Image classification data set "dataset" (HugoC28/ImageRecognition on GitHub). Class labels (4): cocklebur, foxtail, pigweed, ragweed.

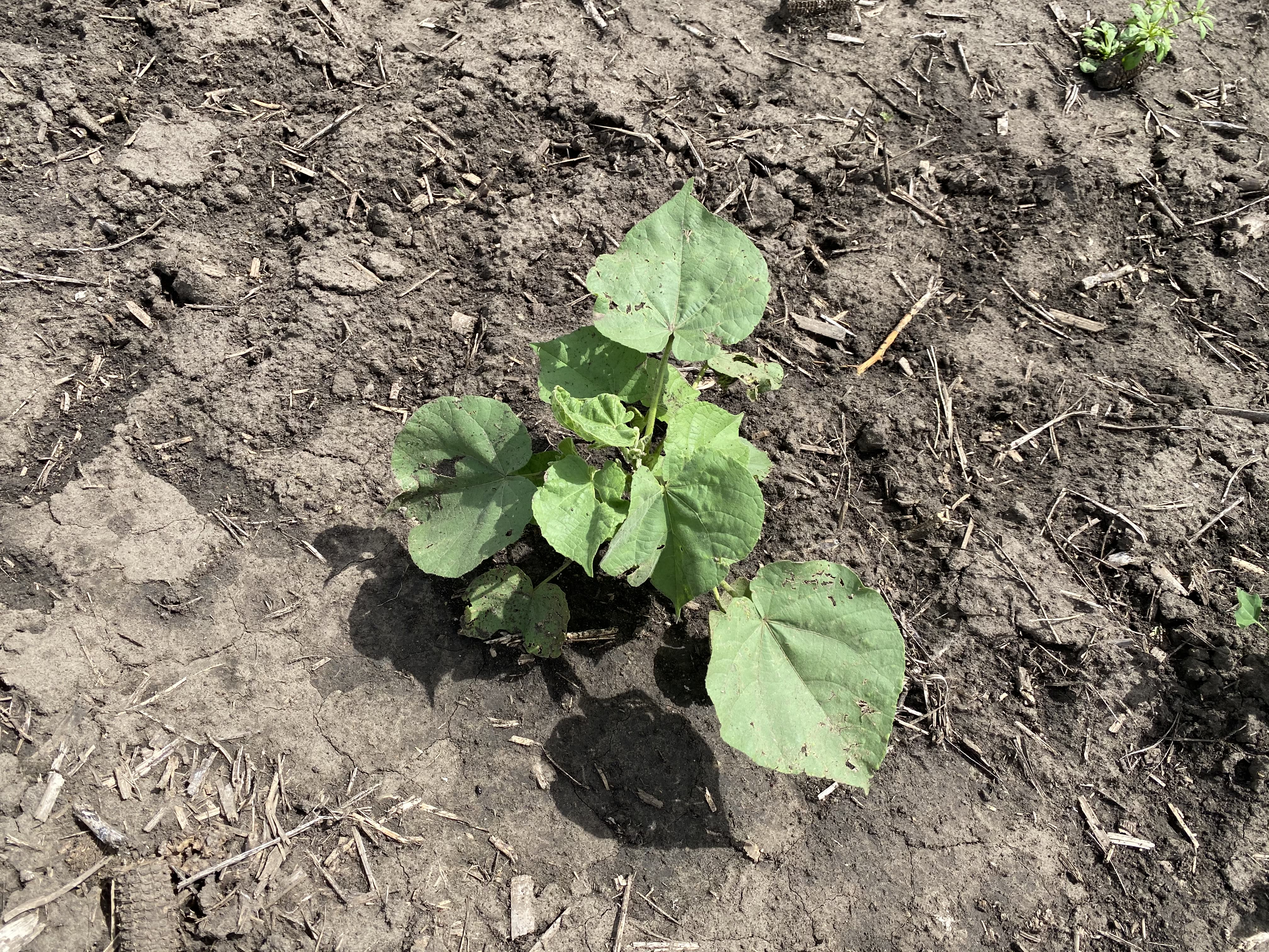
Label: cocklebur

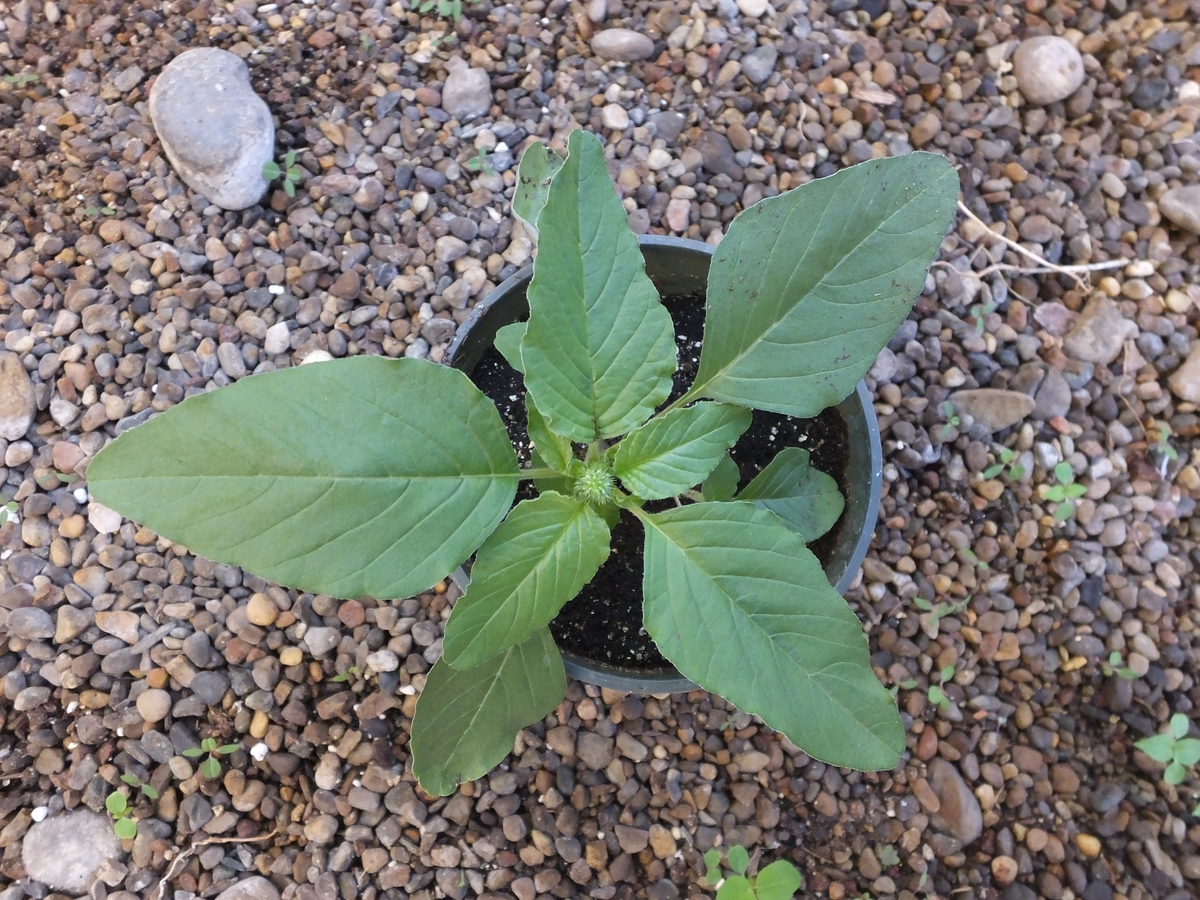
Label: pigweed

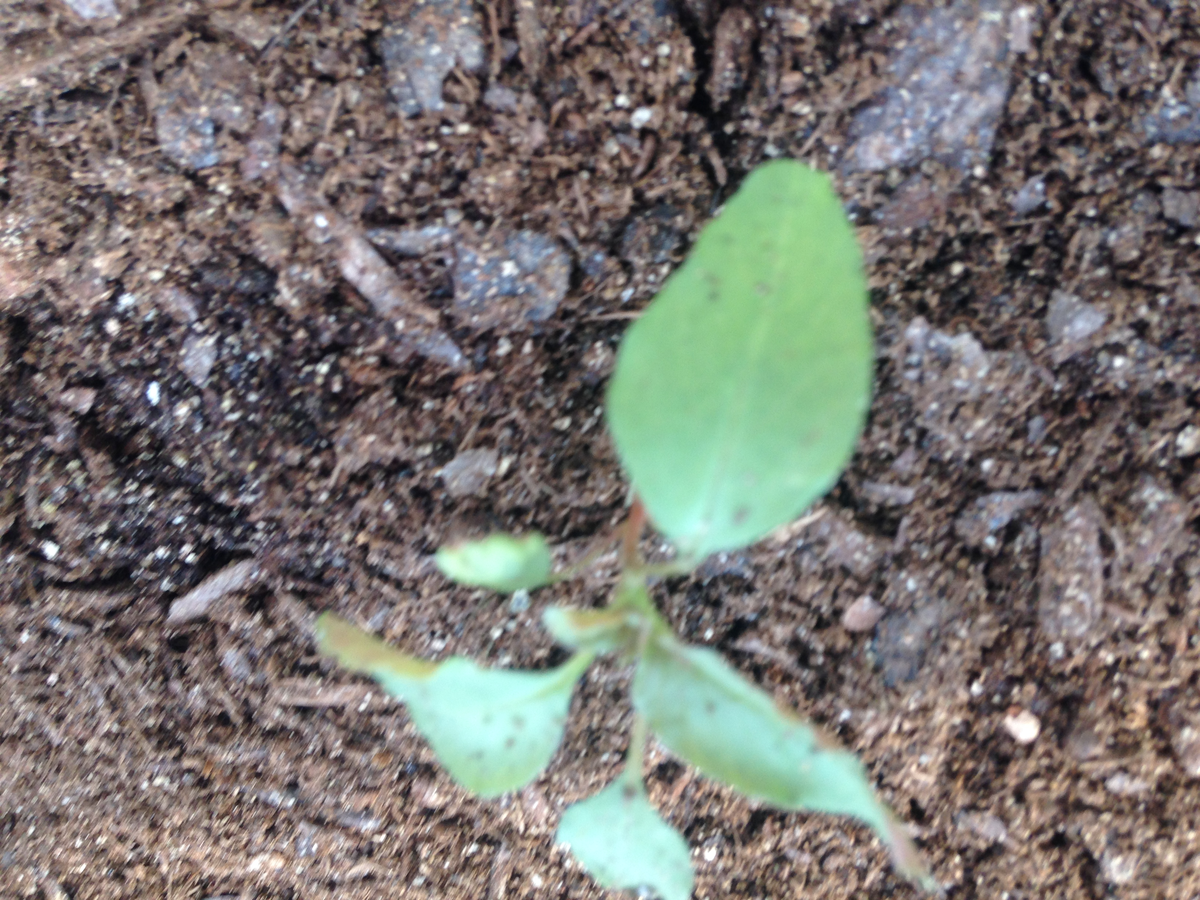
Label: pigweed

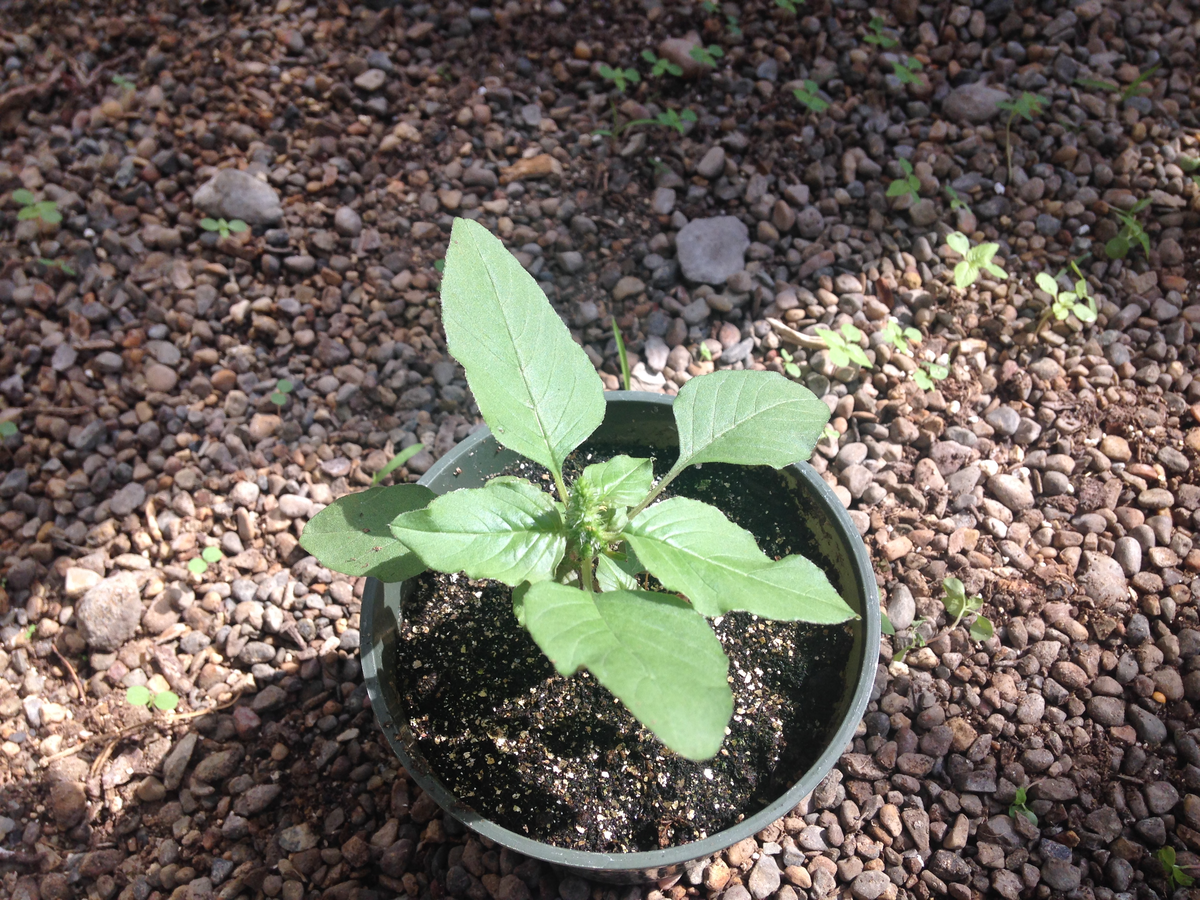
Label: pigweed

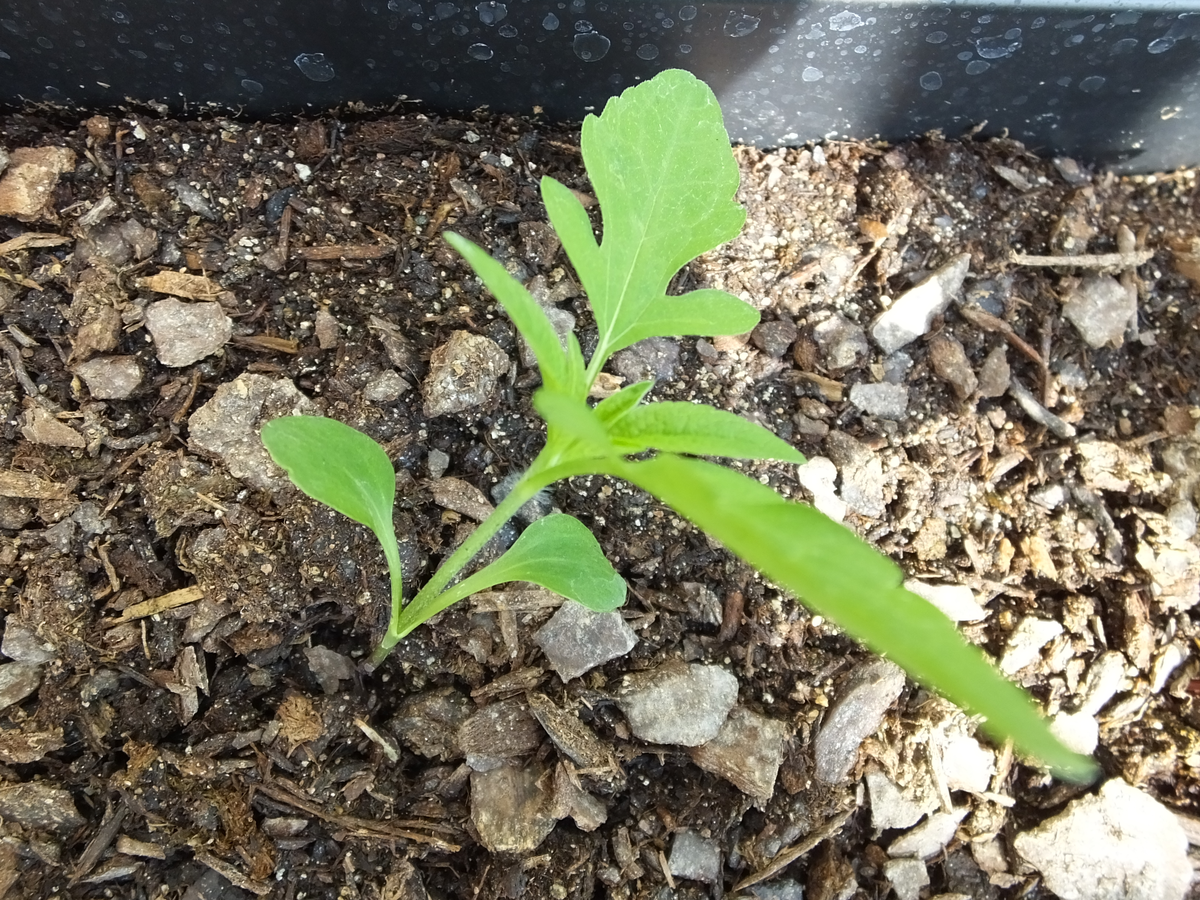
Label: ragweed

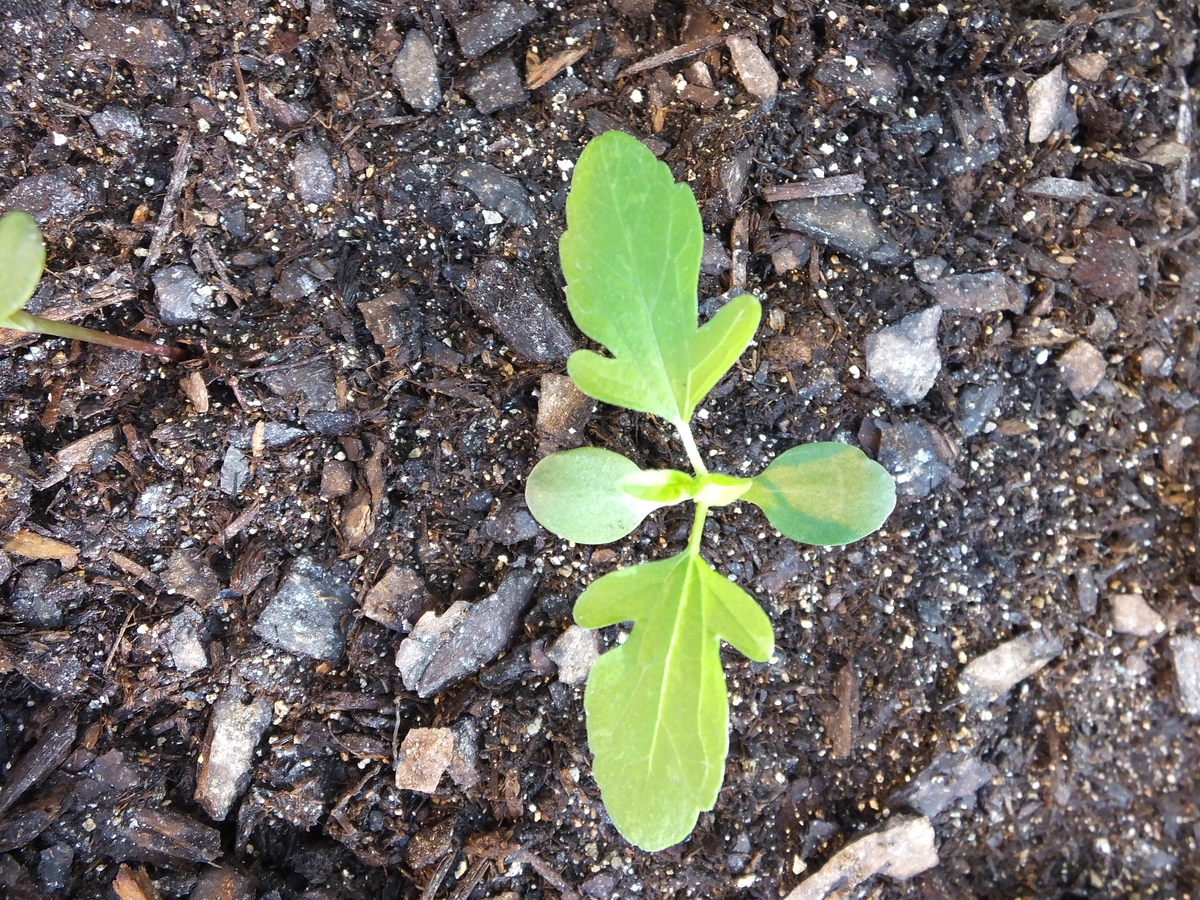
Label: ragweed
